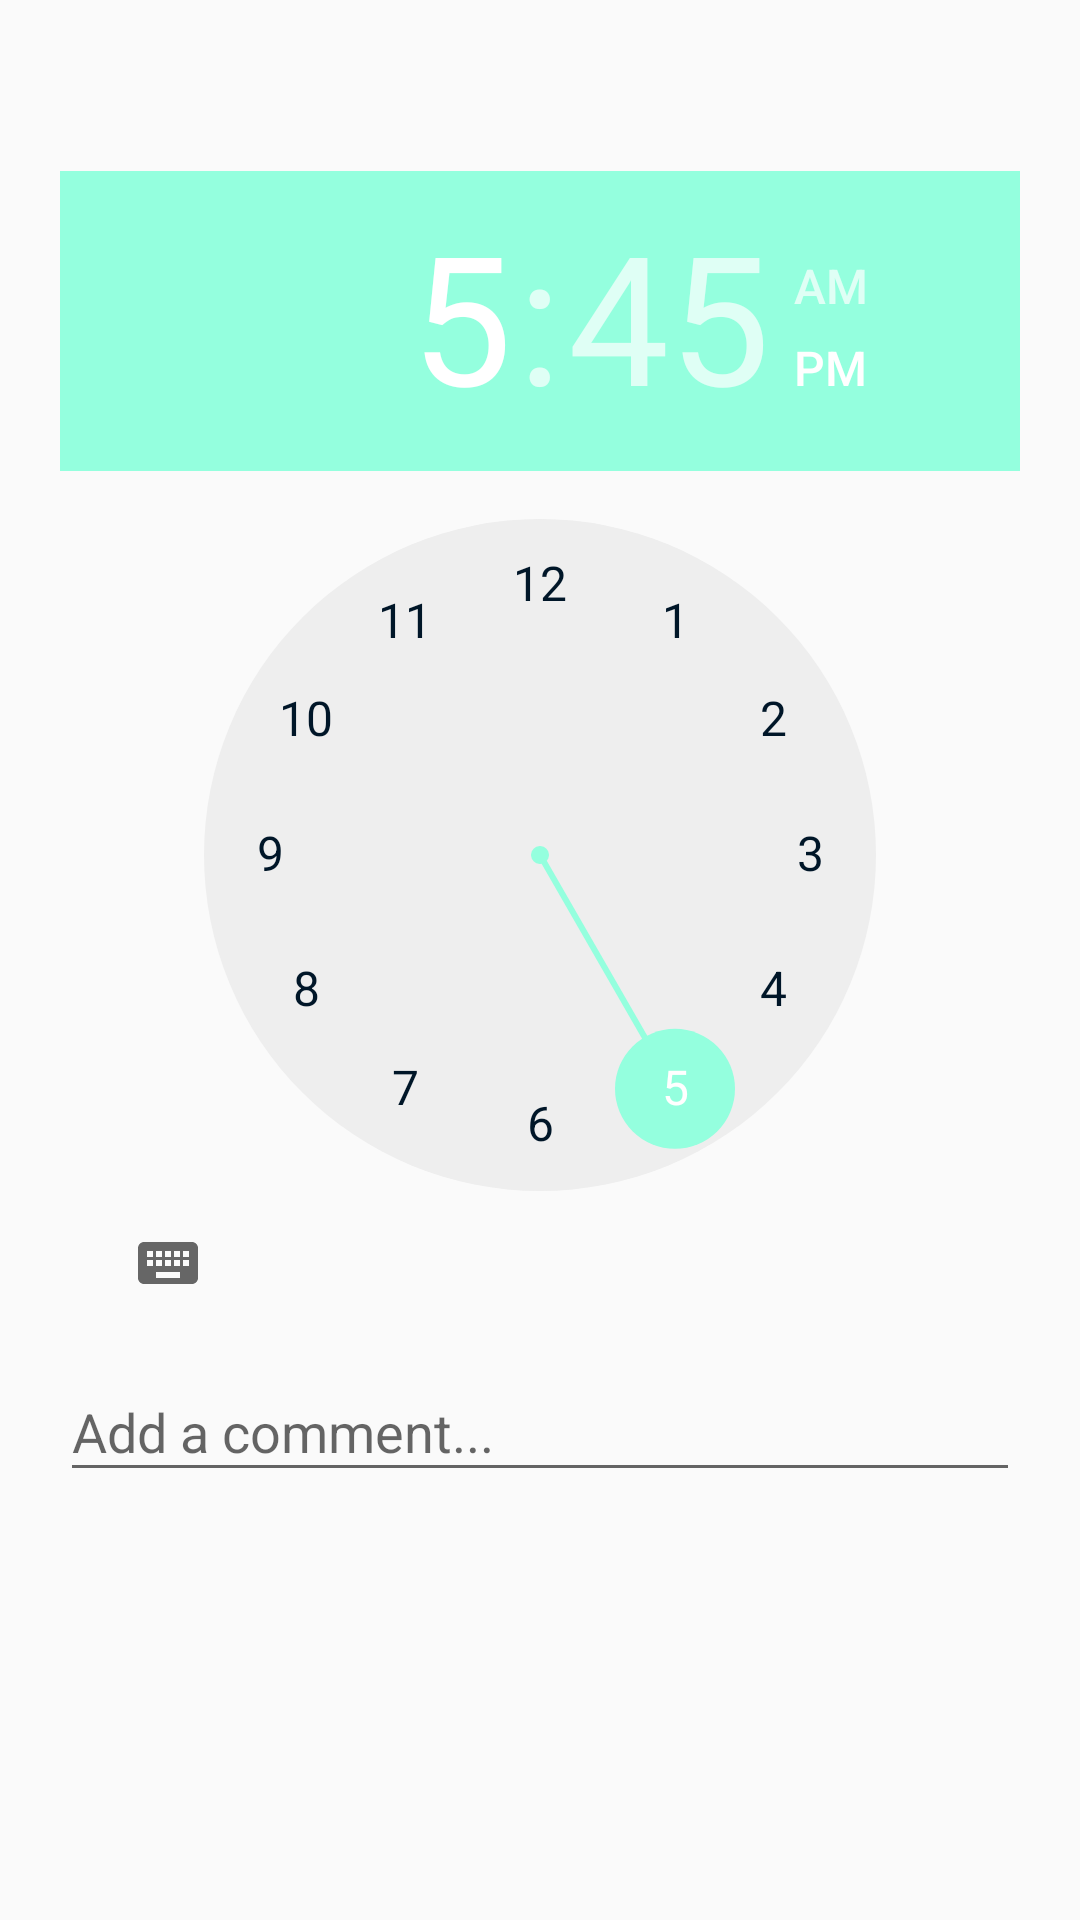

Android layout source for this screen:
<!-- AndroidManifest.xml: application theme AppTheme -->
<!-- res/layout/fragment_new_event_dialog.xml -->
<LinearLayout xmlns:android="http://schemas.android.com/apk/res/android"
			  xmlns:tools="http://schemas.android.com/tools"
			  android:layout_width="match_parent"
			  android:layout_height="match_parent" xmlns:app="http://schemas.android.com/apk/res-auto"
			  android:orientation="vertical"
			  tools:context="com.tuenti.gourmet.startEvent.NewEventDialogFragment"
			  android:padding="20dp"
			  android:descendantFocusability="beforeDescendants"
			  android:focusableInTouchMode="true"
			  android:id="@+id/mainLayout">

	<TextView android:layout_width="match_parent"
			  android:layout_height="wrap_content"
			  android:id="@+id/event_dialog_title"
			  android:textSize="20dp"
			  android:textStyle="bold"/>

	<TimePicker android:layout_marginTop="10dp"
				android:id="@+id/event_date_editText"
				android:layout_width="match_parent"
				android:layout_height="wrap_content"/>

	<android.support.design.widget.TextInputLayout
			android:id="@+id/eventCommentExtInputLayout"
			android:layout_width="match_parent"
			android:layout_height="wrap_content">

		<EditText
				android:layout_width="match_parent"
				android:layout_height="wrap_content"
				android:id="@+id/eventComment"
				android:hint="Add a comment..."
				android:layout_marginTop="40dp"/>

	</android.support.design.widget.TextInputLayout>

	

</LinearLayout>
<!-- resources referenced by this layout -->
<resources>
  <style name="AppTheme" parent="Base.Theme.AppCompat.Light.DarkActionBar">
  		
  		<item name="colorPrimary">@color/colorPrimary</item>
  		<item name="colorPrimaryDark">@color/colorPrimaryDark</item>
  		<item name="colorAccent">@color/colorAccent</item>
  		<item name="android:textColorPrimary">#001628</item>
  
  		<item name="colorControlHighlight">@color/colorAccent</item>
  		<item name="colorButtonNormal">@color/colorAccent</item>
  
  	</style>
  <color name="colorPrimary">#05000A</color>
  <color name="colorPrimaryDark">#16111B</color>
  <color name="colorAccent">#94FFDE</color>
</resources>
